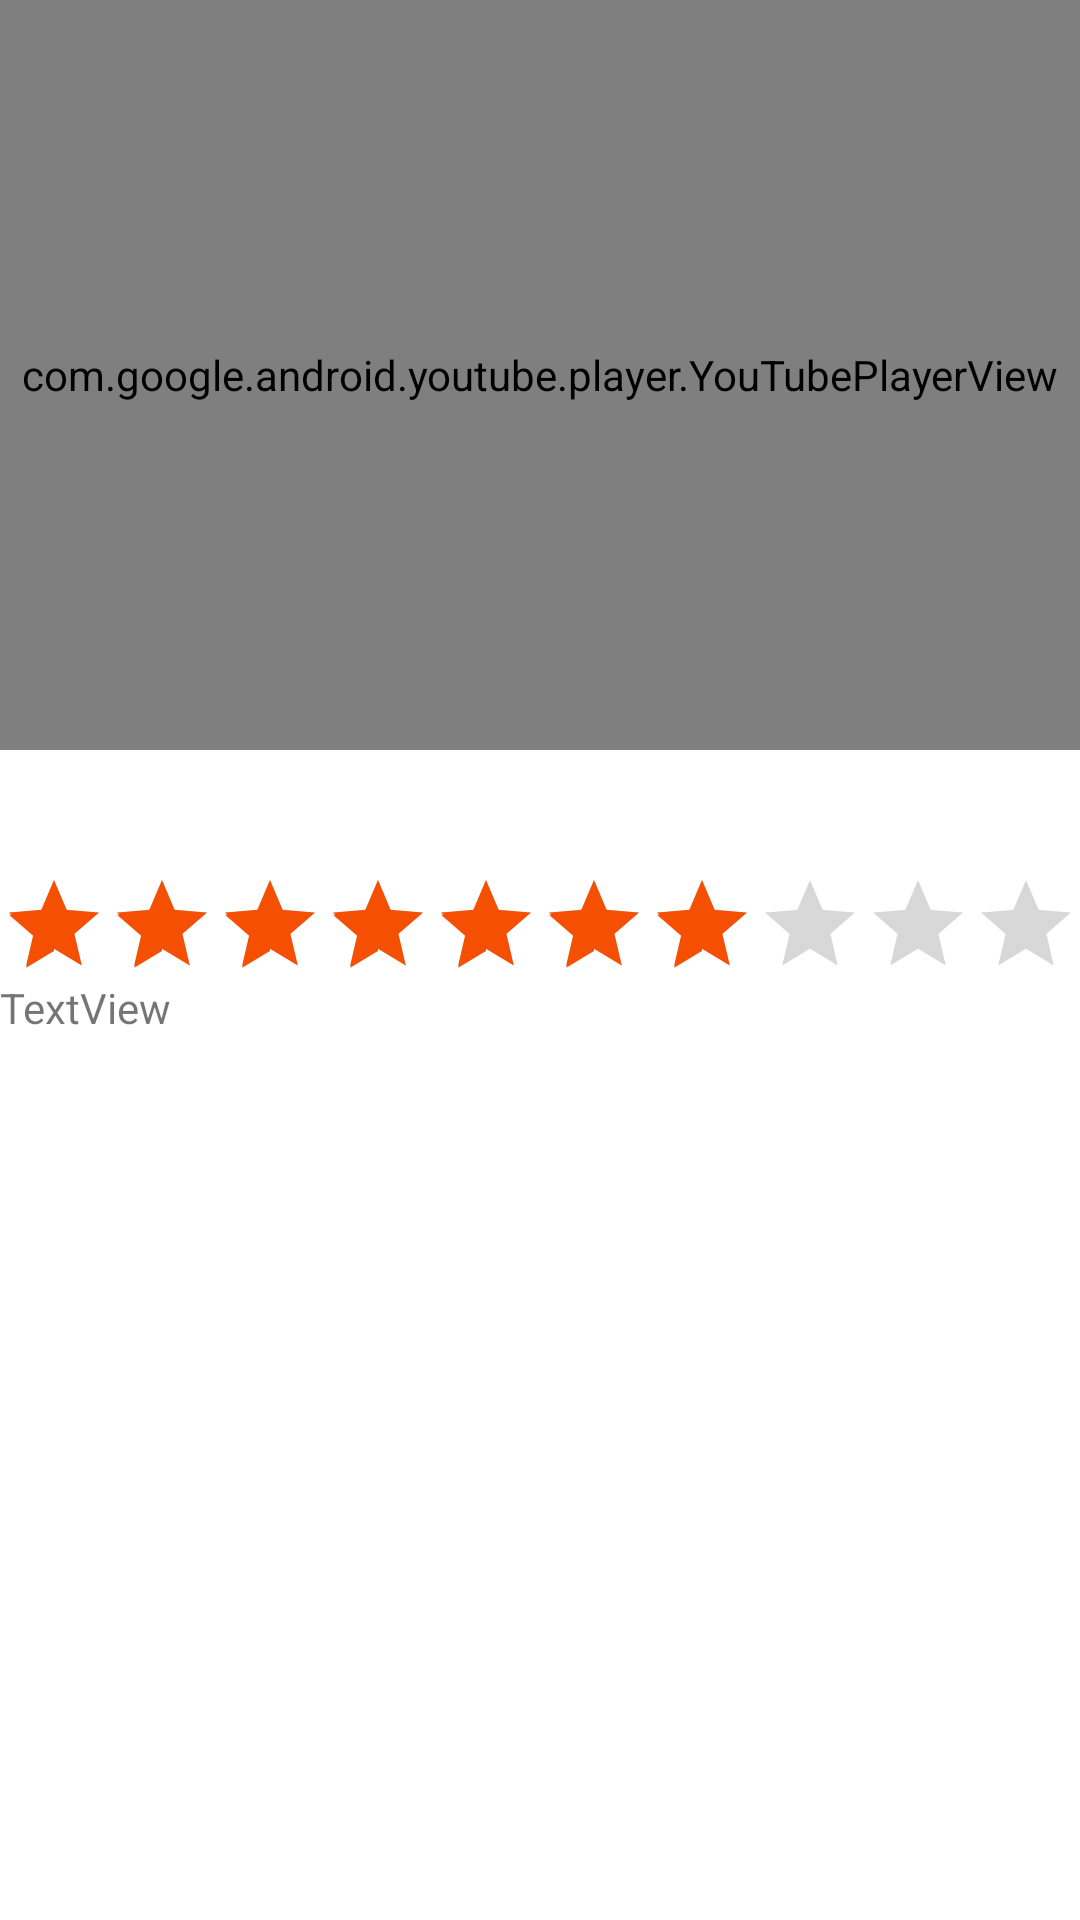

Layout XML and referenced resources for this Android screen:
<!-- AndroidManifest.xml: application theme Theme.Flixster -->
<!-- res/layout/activity_detail.xml -->
<?xml version="1.0" encoding="utf-8"?>
<LinearLayout
    xmlns:android="http://schemas.android.com/apk/res/android"
    xmlns:app="http://schemas.android.com/apk/res-auto"
    xmlns:tools="http://schemas.android.com/tools"
    android:layout_width="match_parent"
    android:layout_height="match_parent"
    tools:context=".DetailActivity"
    android:orientation="vertical"
    >

    <com.google.android.youtube.player.YouTubePlayerView
        android:id="@+id/player"
        android:layout_width="match_parent"
        android:layout_height="250dp" />

    <TextView
        android:id="@+id/tvTitle"
        android:layout_width="match_parent"
        android:layout_height="wrap_content"
        android:textSize="30sp"
        tools:text="Wonder Woman 1984" />

    <RatingBar
        android:id="@+id/ratingBar"
        style="@style/Widget.AppCompat.RatingBar.Indicator"
        android:layout_width="wrap_content"
        android:layout_height="wrap_content"
        android:isIndicator="true"
        android:numStars="10"
        android:rating="7" />

    <TextView
        android:id="@+id/tvOverview"
        android:layout_width="match_parent"
        android:layout_height="wrap_content"
        android:text="TextView"
        tools:text="Wonder Woman comes into conflict with the Soviet Union during the Cold War in the 1980s and finds a formidable foe by the name of the Cheetah." />
</LinearLayout>
<!-- resources referenced by this layout -->
<resources>
  <style name="Theme.Flixster" parent="Theme.MaterialComponents.DayNight.DarkActionBar">
          
          <item name="colorPrimary">#03a8f4</item>
          <item name="colorPrimaryVariant">#0476bd</item>
          <item name="colorOnPrimary">@color/white</item>
          
          <item name="colorSecondary">#f44f03</item>
          <item name="colorSecondaryVariant">#c03200</item>
          <item name="colorOnSecondary">@color/black</item>
          
          <item name="android:statusBarColor" tools:targetApi="l">?attr/colorPrimaryVariant</item>
          
      </style>
  <!-- not gathered from this repository: default colours our renderer supplied (Android Studio template values) -->
  <color name="black">#FF000000</color>
  <color name="white">#FFFFFFFF</color>
</resources>
